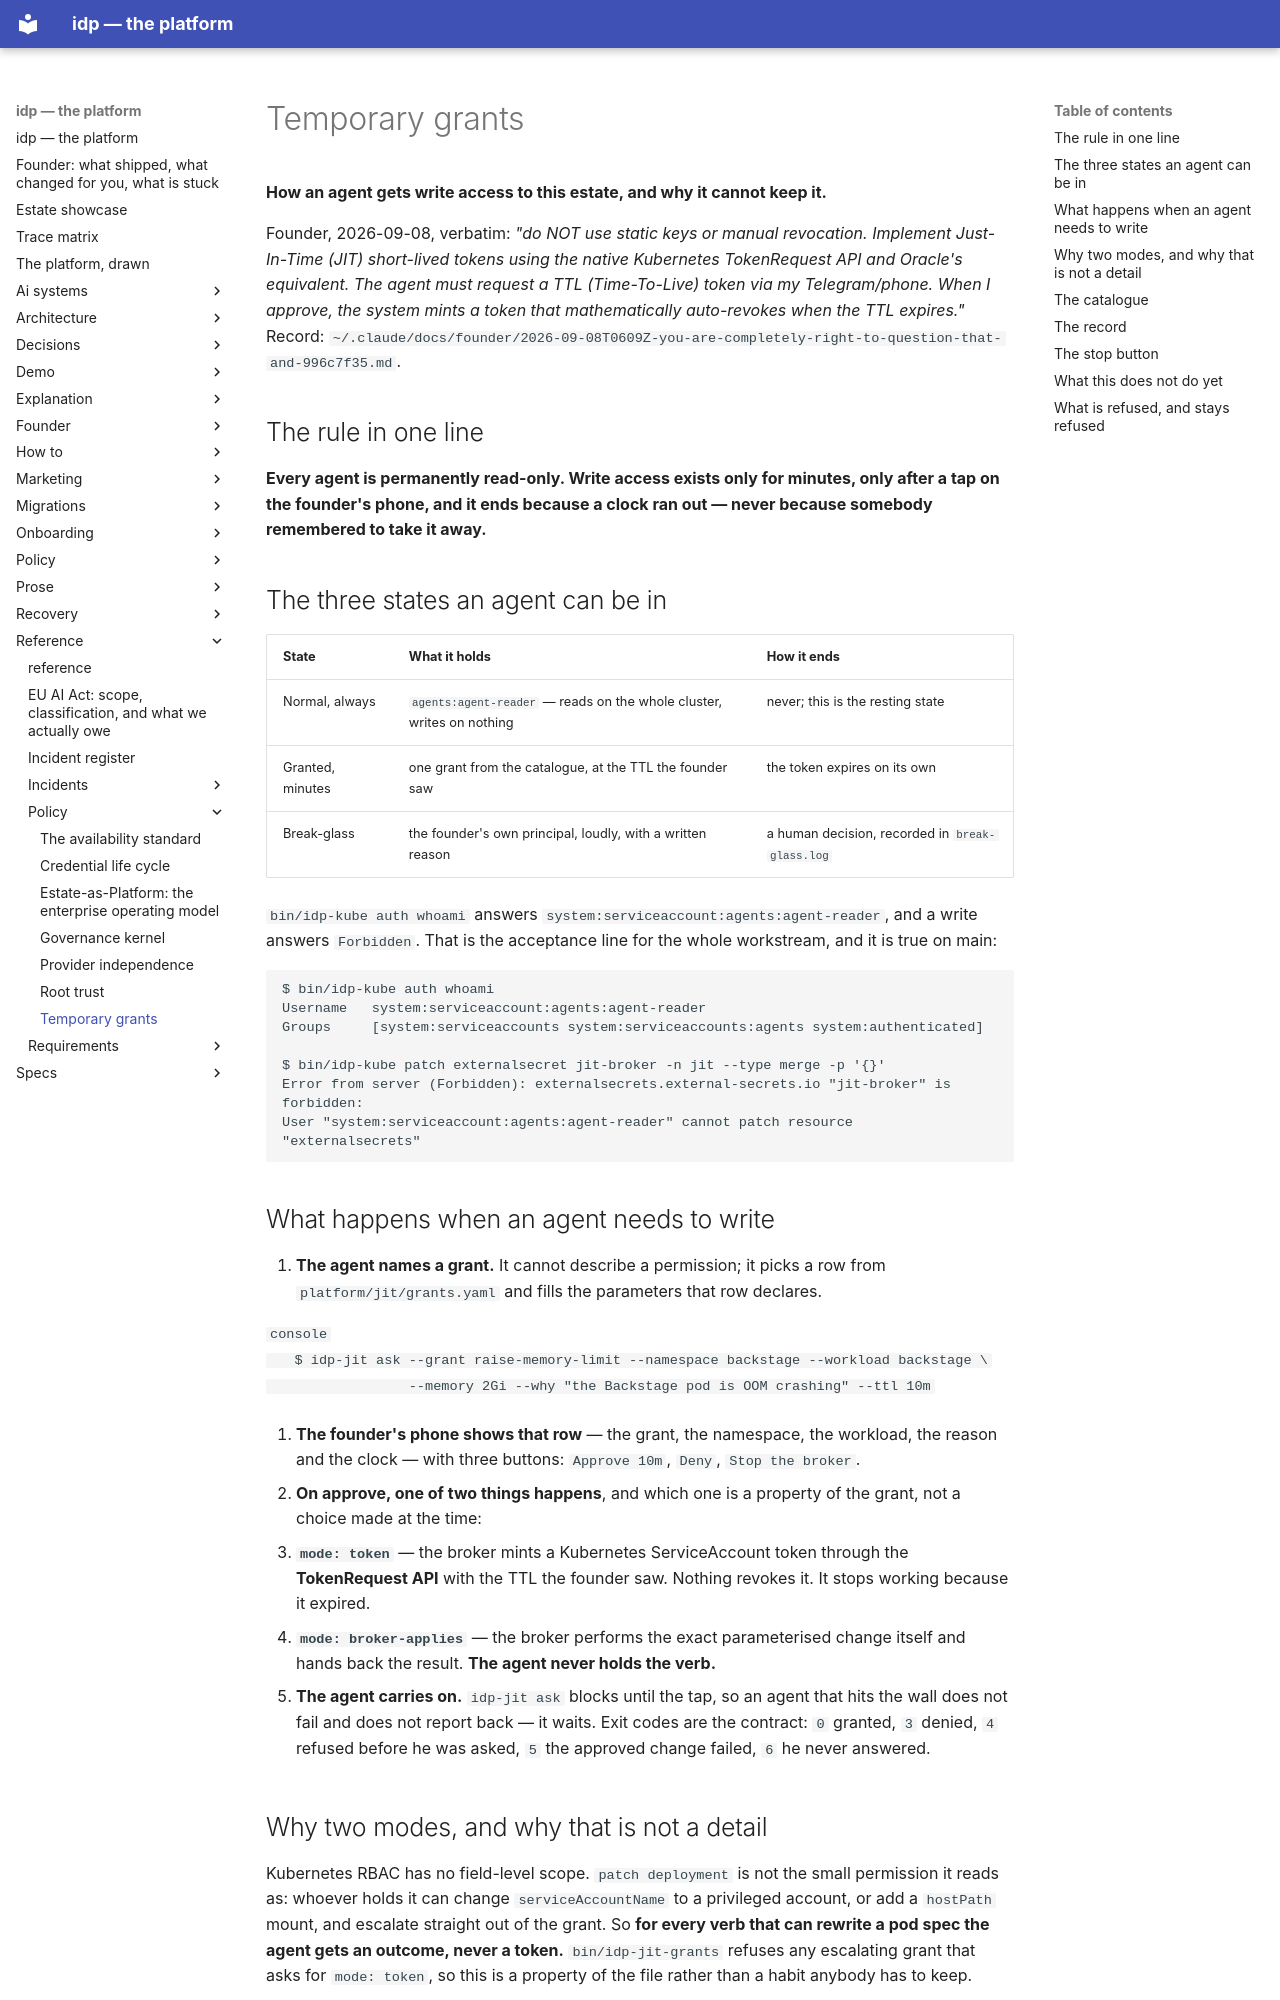

repository: chidionyema/idp · page: reference/policy/temporary-grants/index.html · generator: mkdocs

# Temporary grants

**How an agent gets write access to this estate, and why it cannot keep it.**

Founder, 2026-09-08, verbatim: *"do NOT use static keys or manual revocation. Implement
Just-In-Time (JIT) short-lived tokens using the native Kubernetes TokenRequest API and Oracle's
equivalent. The agent must request a TTL (Time-To-Live) token via my Telegram/phone. When I
approve, the system mints a token that mathematically auto-revokes when the TTL expires."*
Record: `~/.claude/docs/founder/2026-09-08T0609Z-you-are-completely-right-to-question-that-and-996c7f35.md`.

## The rule in one line

**Every agent is permanently read-only. Write access exists only for minutes, only after a tap on
the founder's phone, and it ends because a clock ran out — never because somebody remembered to
take it away.**

## The three states an agent can be in

| State | What it holds | How it ends |
|---|---|---|
| Normal, always | `agents:agent-reader` — reads on the whole cluster, writes on nothing | never; this is the resting state |
| Granted, minutes | one grant from the catalogue, at the TTL the founder saw | the token expires on its own |
| Break-glass | the founder's own principal, loudly, with a written reason | a human decision, recorded in `break-glass.log` |

`bin/idp-kube auth whoami` answers `system:serviceaccount:agents:agent-reader`, and a write
answers `Forbidden`. That is the acceptance line for the whole workstream, and it is true on main:

```console
$ bin/idp-kube auth whoami
Username   system:serviceaccount:agents:agent-reader
Groups     [system:serviceaccounts system:serviceaccounts:agents system:authenticated]

$ bin/idp-kube patch externalsecret jit-broker -n jit --type merge -p '{}'
Error from server (Forbidden): externalsecrets.external-secrets.io "jit-broker" is forbidden:
User "system:serviceaccount:agents:agent-reader" cannot patch resource "externalsecrets"
```

## What happens when an agent needs to write

1. **The agent names a grant.** It cannot describe a permission; it picks a row from
   `platform/jit/grants.yaml` and fills the parameters that row declares.

   ```console
   $ idp-jit ask --grant raise-memory-limit --namespace backstage --workload backstage \
                 --memory 2Gi --why "the Backstage pod is OOM crashing" --ttl 10m
   ```

2. **The founder's phone shows that row** — the grant, the namespace, the workload, the reason and
   the clock — with three buttons: `Approve 10m`, `Deny`, `Stop the broker`.

3. **On approve, one of two things happens**, and which one is a property of the grant, not a
   choice made at the time:

   - **`mode: token`** — the broker mints a Kubernetes ServiceAccount token through the
     **TokenRequest API** with the TTL the founder saw. Nothing revokes it. It stops working
     because it expired.
   - **`mode: broker-applies`** — the broker performs the exact parameterised change itself and
     hands back the result. **The agent never holds the verb.**

4. **The agent carries on.** `idp-jit ask` blocks until the tap, so an agent that hits the wall
   does not fail and does not report back — it waits. Exit codes are the contract: `0` granted,
   `3` denied, `4` refused before he was asked, `5` the approved change failed, `6` he never
   answered.
